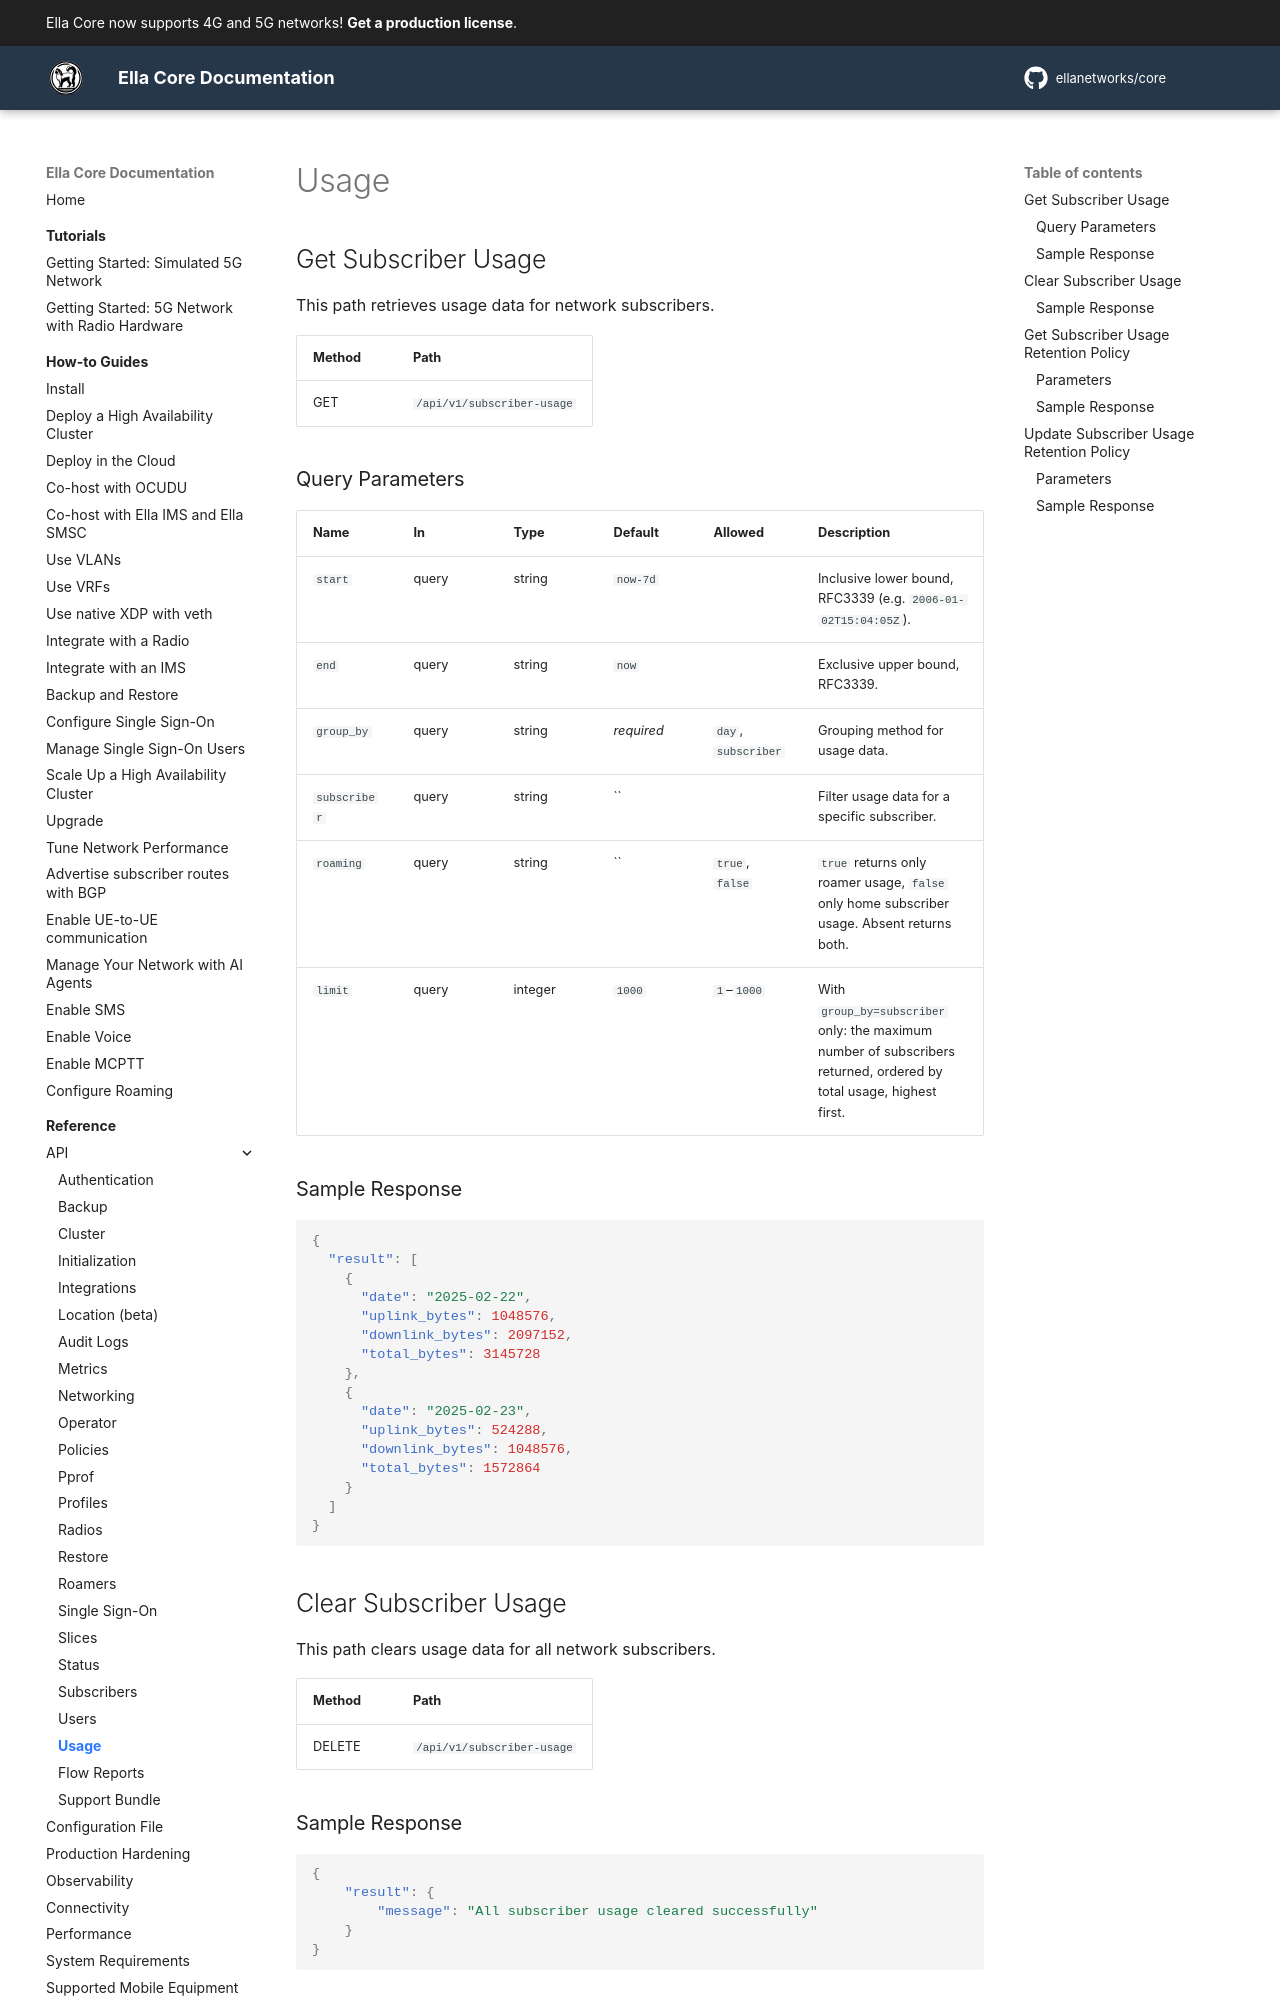

repository: ellanetworks/core · page: reference/api/usage/index.html · generator: mkdocs

---
description: RESTful API reference for managing subscriber usage data.
---

# Usage

## Get Subscriber Usage

This path retrieves usage data for network subscribers.

| Method | Path                  |
| ------ | --------------------- |
| GET    | `/api/v1/subscriber-usage` |

### Query Parameters

| Name       | In    | Type | Default | Allowed | Description                   |
| ---------- | ----- | ---- | ------- | ------- | ----------------------------- |
| `start`      | query | string  | `now-7d` |         | Inclusive lower bound, RFC3339 (e.g. `2006-01-02T15:04:05Z`). |
| `end`        | query | string  | `now`    |         | Exclusive upper bound, RFC3339. |
| `group_by`   | query | string  | _required_ | `day`, `subscriber` | Grouping method for usage data. |
| `subscriber` | query | string  | ``     |          | Filter usage data for a specific subscriber.     |
| `roaming`    | query | string  | ``     | `true`, `false` | `true` returns only roamer usage, `false` only home subscriber usage. Absent returns both. |
| `limit`      | query | integer | `1000` | `1`–`1000` | With `group_by=subscriber` only: the maximum number of subscribers returned, ordered by total usage, highest first. |

### Sample Response

```json
{
  "result": [
    {
      "date": "2025-02-22",
      "uplink_bytes": 1048576,
      "downlink_bytes": 2097152,
      "total_bytes": 3145728
    },
    {
      "date": "2025-02-23",
      "uplink_bytes": 524288,
      "downlink_bytes": 1048576,
      "total_bytes": 1572864
    }
  ]
}
```
